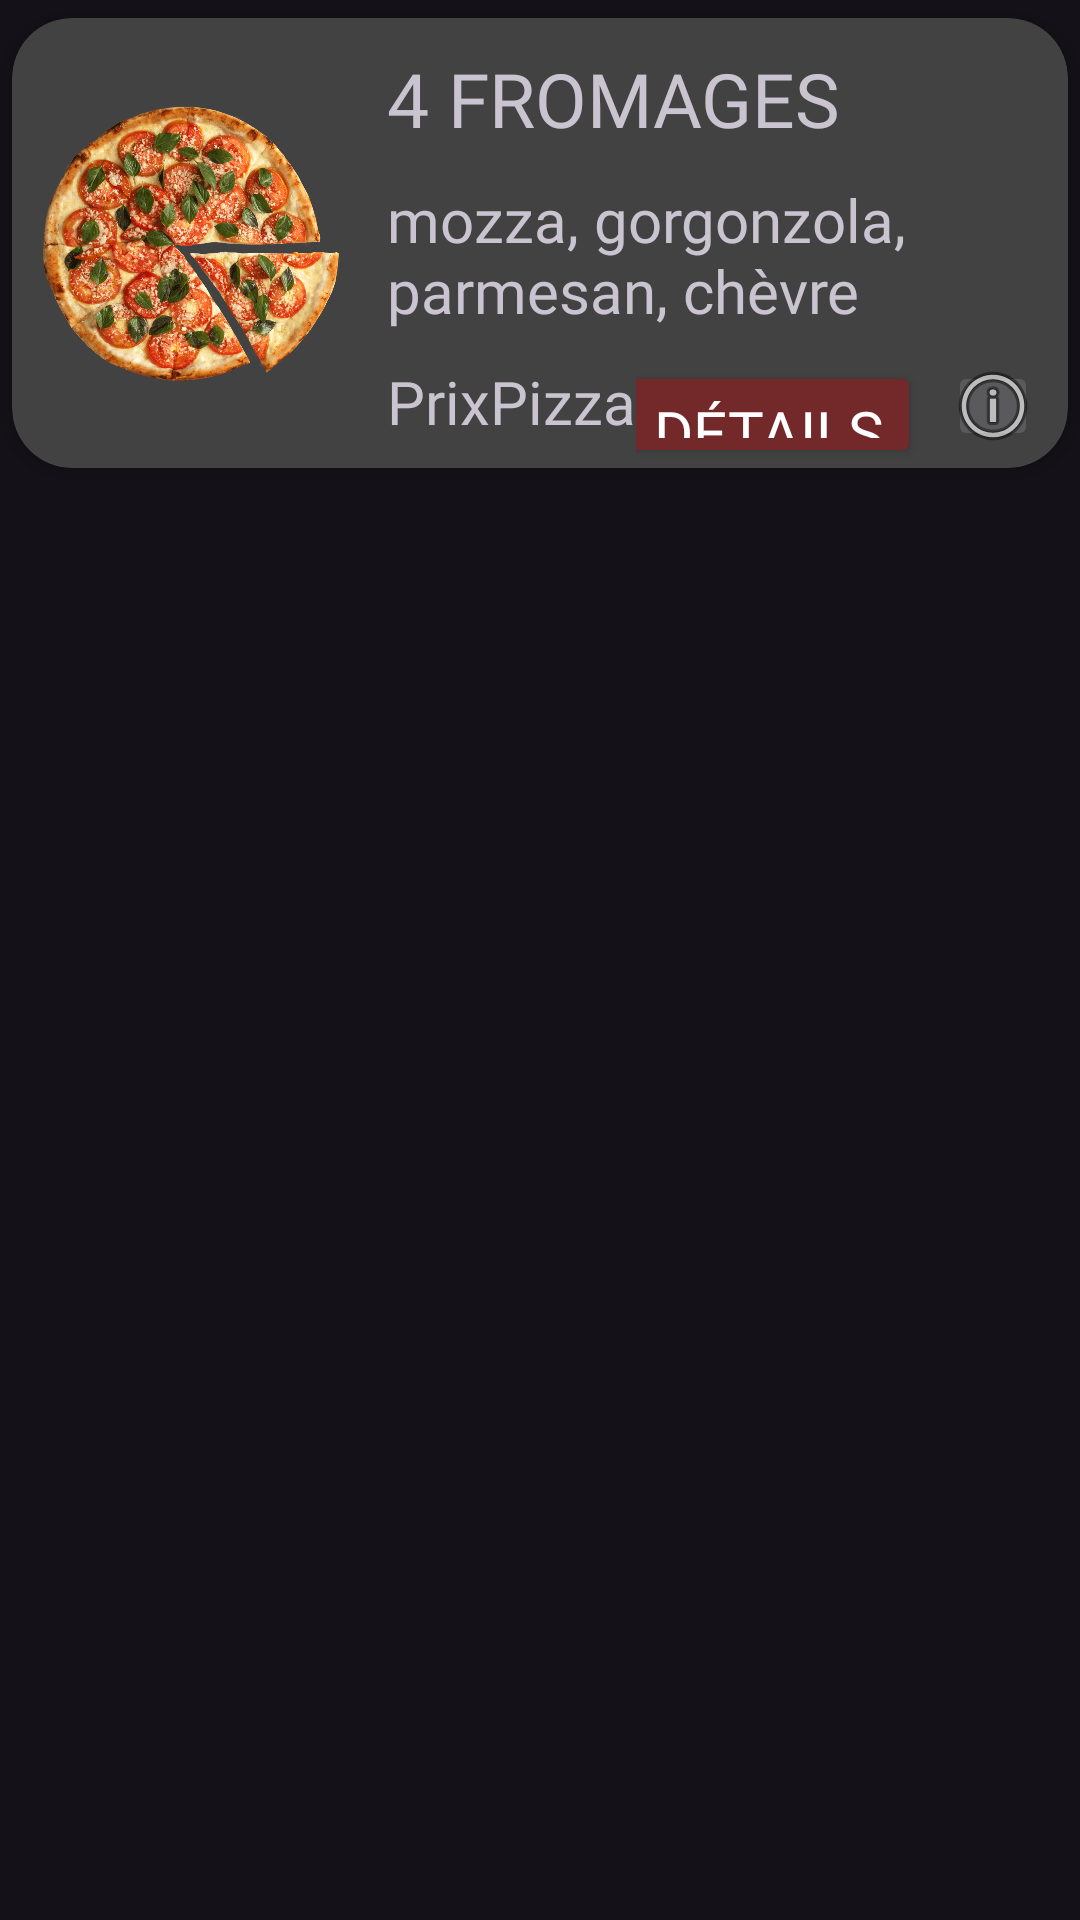

Android layout source for this screen:
<!-- AndroidManifest.xml: application theme Theme.PizzAPK -->
<!-- res/layout/rv_item_plat.xml -->
<?xml version="1.0" encoding="utf-8"?>
<androidx.constraintlayout.widget.ConstraintLayout xmlns:android="http://schemas.android.com/apk/res/android"
    xmlns:app="http://schemas.android.com/apk/res-auto"
    xmlns:tools="http://schemas.android.com/tools"
    android:id="@+id/ctr_lay"
    android:layout_width="wrap_content"
    android:layout_height="wrap_content">

    <RelativeLayout
        android:layout_width="match_parent"
        android:layout_height="match_parent">


        <androidx.cardview.widget.CardView
            android:id="@+id/cv_item"
            android:layout_width="match_parent"
            android:layout_height="wrap_content"
            app:cardCornerRadius="20dp"
            app:cardElevation="4dp"
            app:cardPreventCornerOverlap="false"
            app:cardUseCompatPadding="true">

            <LinearLayout
                android:layout_width="match_parent"
                android:layout_height="match_parent"
                android:layout_marginRight="5dp"
                android:orientation="horizontal">

                <ImageView
                    android:id="@+id/img_plat_mini"
                    android:layout_width="100dp"
                    android:layout_height="150dp"
                    android:layout_marginLeft="10dp"
                    app:srcCompat="@drawable/pizza" />

                <Space
                    android:layout_width="15dp"
                    android:layout_height="wrap_content" />

                <LinearLayout
                    android:layout_width="match_parent"
                    android:layout_height="match_parent"
                    android:orientation="vertical">

                    <TextView
                        android:id="@+id/tv_nom_plat"
                        android:layout_width="match_parent"
                        android:layout_height="wrap_content"
                        android:layout_marginTop="10dp"
                        android:fontFamily="@font/tw_cen_mt_bold"
                        android:text="4 FROMAGES"
                        android:textAllCaps="true"
                        android:textSize="25sp" />

                    <Space
                        android:layout_width="match_parent"
                        android:layout_height="10dp" />

                    <TextView
                        android:id="@+id/tv_description_plat"
                        android:layout_width="match_parent"
                        android:layout_height="wrap_content"
                        android:ellipsize="end"
                        android:fontFamily="@font/tw_cen_mt_bold"
                        android:lines="2"
                        android:text="mozza, gorgonzola, parmesan, chèvre"
                        android:textAllCaps="false"
                        android:textSize="20sp" />

                    <Space
                        android:layout_width="match_parent"
                        android:layout_height="10dp" />

                    <LinearLayout
                        android:layout_width="match_parent"
                        android:layout_height="match_parent"
                        android:orientation="horizontal">

                        <TextView
                            android:id="@+id/tv_prix_plat"
                            android:layout_width="wrap_content"
                            android:layout_height="wrap_content"
                            android:fontFamily="@font/tw_cen_mt_bold"
                            android:text="PrixPizza"
                            android:textSize="20sp" />

                        <LinearLayout
                            android:layout_width="match_parent"
                            android:layout_height="match_parent"
                            android:gravity="right"
                            android:orientation="horizontal">

                            <LinearLayout
                                android:layout_width="match_parent"
                                android:layout_height="match_parent"
                                android:layout_gravity="center"
                                android:foregroundGravity="center"
                                android:gravity="center"
                                android:orientation="horizontal">

                                <Button
                                    android:id="@+id/btn_details_plat"
                                    android:layout_width="wrap_content"
                                    android:layout_height="wrap_content"
                                    android:layout_gravity="center"
                                    android:layout_marginLeft="20dp"
                                    android:backgroundTint="#732929"
                                    android:fontFamily="@font/tw_cen_mt_bold"
                                    android:foregroundGravity="center"
                                    android:gravity="center"
                                    android:text="DÉTAILS"
                                    android:textColor="#FFFFFF"
                                    android:textSize="20sp" />
                            </LinearLayout>

                            <ImageButton
                                android:id="@+id/imgbtn_plat_allergenes"
                                android:layout_width="30dp"
                                android:layout_height="30dp"
                                android:layout_marginRight="5dp"
                                android:layout_marginBottom="5dp"
                                app:srcCompat="@android:drawable/ic_menu_info_details"
                                tools:ignore="SpeakableTextPresentCheck,TouchTargetSizeCheck" />
                        </LinearLayout>

                    </LinearLayout>

                </LinearLayout>

            </LinearLayout>

        </androidx.cardview.widget.CardView>
    </RelativeLayout>

</androidx.constraintlayout.widget.ConstraintLayout>
<!-- resources referenced by this layout -->
<resources>
  <!-- drawable pizza: png bitmap (drawable, 389826 bytes) -->
  <style name="Theme.PizzAPK" parent="Theme.Material3.Dark.NoActionBar">
          
          <item name="colorPrimary">@color/white</item>
          <item name="colorPrimaryVariant">@color/black</item>
          <item name="colorOnPrimary">@color/white</item>
          
          <item name="colorSecondary">@color/teal_200</item>
          <item name="colorSecondaryVariant">@color/teal_700</item>
          <item name="colorOnSecondary">@color/black</item>
          
          <item name="android:statusBarColor">?attr/colorPrimaryVariant</item>
          
  
      </style>
  <color name="white">#FFFFFFFF</color>
  <color name="black">#FF000000</color>
  <color name="teal_200">#FF03DAC5</color>
  <color name="teal_700">#FF018786</color>
</resources>
